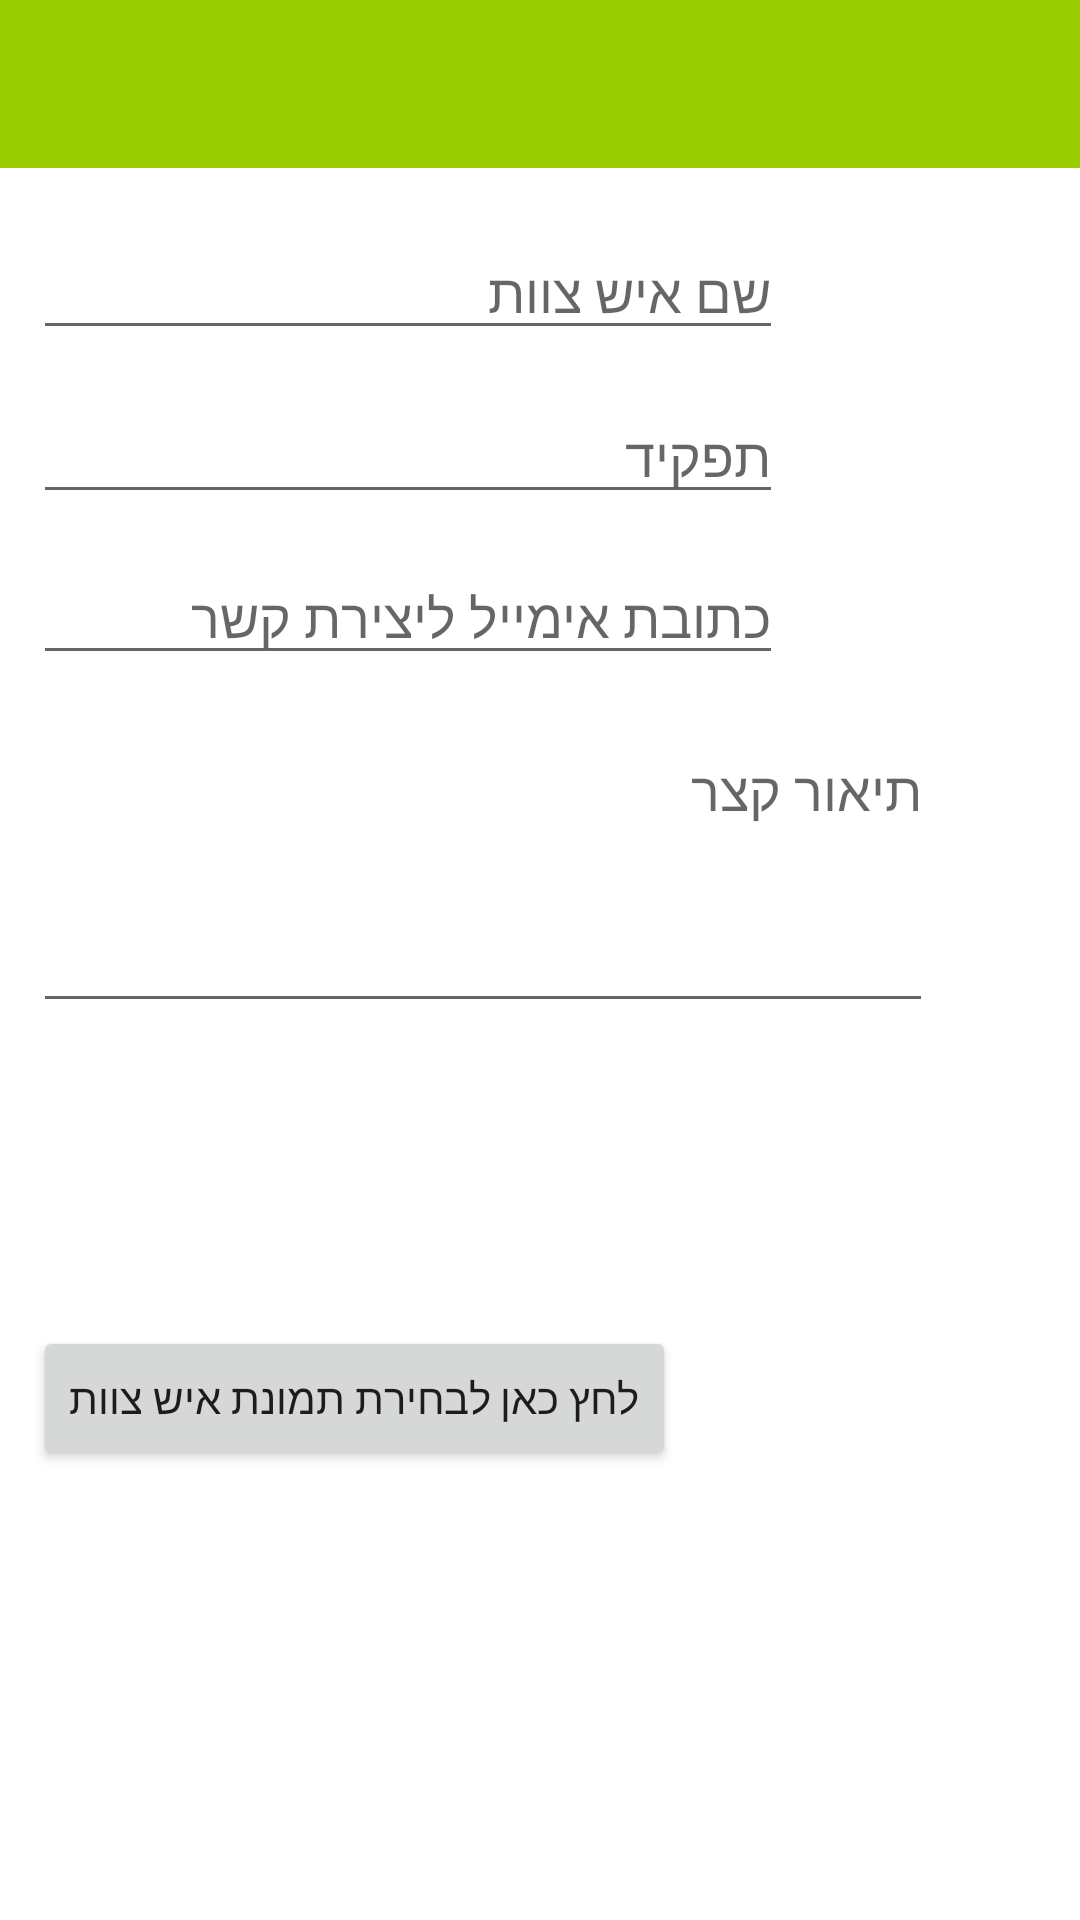

Here is an Android app screen rendered from its layout file. Give the layout XML and the strings, colors and styles it references.
<!-- AndroidManifest.xml: application theme AppTheme.NoActionBar -->
<!-- res/layout/activity_add_team.xml -->
<?xml version="1.0" encoding="utf-8"?>

<RelativeLayout xmlns:android="http://schemas.android.com/apk/res/android"
    xmlns:app="http://schemas.android.com/apk/res-auto"
    android:layout_width="match_parent"
    android:layout_height="match_parent">

    <Button
        android:id="@+id/btn_selectTeamImage"
        android:layout_width="wrap_content"
        android:layout_height="wrap_content"
        android:layout_alignBottom="@+id/imageTeam"
        android:layout_alignLeft="@+id/et_des_team"
        android:layout_alignStart="@+id/et_des_team"
        android:layout_marginBottom="12dp"
        android:onClick="onClickTeamImage"
        android:text="@string/btn_selectTeam" />

    <LinearLayout
        android:id="@+id/layout_main"
        android:layout_width="match_parent"
        android:layout_height="?attr/actionBarSize"
        android:orientation="vertical">

        <include
            android:id="@+id/toolbar"
            layout="@layout/tool_bar"
            android:layout_width="match_parent"
            android:layout_height="wrap_content" />
    </LinearLayout>


    <EditText
        android:id="@+id/et_des_team"
        android:layout_width="300dp"
        android:layout_height="100dp"
        android:layout_alignLeft="@+id/et_mail_team"
        android:layout_alignStart="@+id/et_mail_team"
        android:layout_below="@+id/et_mail_team"
        android:layout_marginTop="16dp"
        android:ems="10"
        android:gravity="top"
        android:hint="@string/des"
        android:inputType="textMultiLine" />


    <ImageView
        android:id="@+id/imageTeam"
        android:layout_width="120dp"
        android:layout_height="120dp"
        android:layout_below="@+id/et_des_team"
        android:layout_marginTop="41dp"
        android:layout_toEndOf="@+id/btn_selectTeamImage"
        android:layout_toRightOf="@+id/btn_selectTeamImage"
        android:src="@drawable/gallery_event" />

    <EditText
        android:id="@+id/et_name_team"
        android:layout_width="250dp"
        android:layout_height="wrap_content"
        android:layout_alignParentLeft="true"
        android:layout_alignParentStart="true"
        android:layout_below="@+id/layout_main"
        android:layout_marginLeft="11dp"
        android:layout_marginStart="11dp"
        android:layout_marginTop="19dp"
        android:ems="10"
        android:hint="@string/nameTeam"
        android:inputType="textPersonName" />

    <EditText
        android:id="@+id/et_role_team"
        android:layout_width="250dp"
        android:layout_height="wrap_content"
        android:layout_alignLeft="@+id/et_name_team"
        android:layout_alignStart="@+id/et_name_team"
        android:layout_below="@+id/et_name_team"
        android:layout_marginTop="13dp"
        android:ems="10"
        android:hint="@string/role"
        android:inputType="textPersonName" />

    <EditText
        android:id="@+id/et_mail_team"
        android:layout_width="250dp"
        android:layout_height="wrap_content"
        android:layout_alignLeft="@+id/et_role_team"
        android:layout_alignStart="@+id/et_role_team"
        android:layout_below="@+id/et_role_team"
        android:layout_marginTop="12dp"
        android:ems="10"
        android:hint="@string/emailITeam"
        android:inputType="textPersonName" />
</RelativeLayout>
<!-- res/layout/tool_bar.xml (included above) -->
<?xml version="1.0" encoding="utf-8"?>

<android.support.v7.widget.Toolbar xmlns:android="http://schemas.android.com/apk/res/android"
    xmlns:app="http://schemas.android.com/apk/res-auto"
    android:id="@+id/toolbar"
    android:layout_width="match_parent"
    android:layout_height="?attr/actionBarSize"
    android:background="@color/green"
    android:theme="@style/AppTheme.NoActionBar">


    <TextView
        android:id="@+id/toolBarText"
        android:layout_width="match_parent"
        android:layout_height="wrap_content"
        android:textColor="@color/black"
        android:textSize="@dimen/medium"
        android:textStyle="bold" />

</android.support.v7.widget.Toolbar>
<!-- resources referenced by this layout -->
<resources>
  <color name="black">#000</color>
  <item name="green" type="color">#FF99CC00</item>
  <dimen name="medium">20sp</dimen>
  <string name="btn_selectTeam">לחץ כאן לבחירת תמונת איש צוות</string>
  <string name="des">תיאור קצר</string>
  <string name="emailITeam">כתובת אימייל ליצירת קשר</string>
  <string name="nameTeam">שם איש צוות</string>
  <string name="role">תפקיד</string>
  <style name="AppTheme.NoActionBar">
          <item name="windowActionBar">false</item>
          <item name="windowNoTitle">true</item>
          <item name="android:windowBackground">@color/white</item>
      </style>
  <color name="white">#FFFFFF</color>
</resources>
